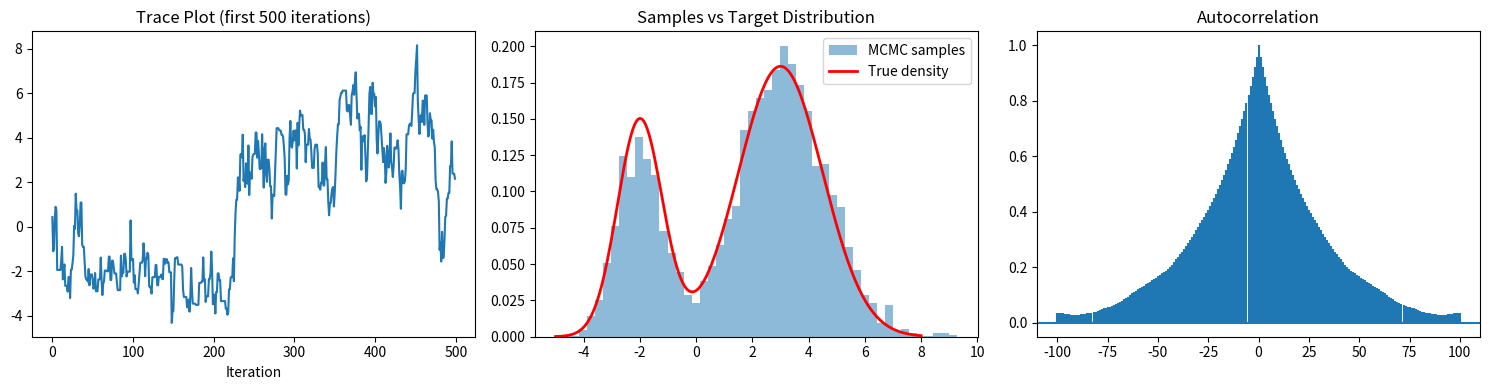

This chart was generated by the following Python code: (Note: this script raises an exception after producing the figure.)
"""
Metropolis-Hastings Algorithm
MCMC sampling using proposal distribution and acceptance probability
"""
import numpy as np
import matplotlib.pyplot as plt
from scipy.stats import norm

print("=== Metropolis-Hastings MCMC ===\n")

# Target distribution: mixture of normals
def target_density(x):
    return 0.3*norm.pdf(x, -2, 0.8) + 0.7*norm.pdf(x, 3, 1.5)

# Metropolis-Hastings algorithm
def metropolis_hastings(target, n_iterations, proposal_std=1.0):
    samples = np.zeros(n_iterations)
    x_current = 0.0  # Initial value
    n_accepted = 0

    for i in range(n_iterations):
        # Propose new value
        x_proposed = x_current + np.random.normal(0, proposal_std)

        # Acceptance probability
        alpha = min(1, target(x_proposed) / target(x_current))

        # Accept or reject
        if np.random.rand() < alpha:
            x_current = x_proposed
            n_accepted += 1

        samples[i] = x_current

    acceptance_rate = n_accepted / n_iterations
    return samples, acceptance_rate

# Run MCMC
n_iter = 10000
samples, acc_rate = metropolis_hastings(target_density, n_iter)

print(f"Acceptance rate: {acc_rate:.3f}")
print(f"Sample mean: {np.mean(samples[1000:]):.3f}")  # Burn-in first 1000

# Visualization
fig, axes = plt.subplots(1, 3, figsize=(15, 4))

# Trace plot
axes[0].plot(samples[:500])
axes[0].set_title('Trace Plot (first 500 iterations)')
axes[0].set_xlabel('Iteration')

# Histogram vs true density
x_range = np.linspace(-5, 8, 200)
axes[1].hist(samples[1000:], bins=50, density=True, alpha=0.5, label='MCMC samples')
axes[1].plot(x_range, [target_density(x) for x in x_range], 'r-', linewidth=2, label='True density')
axes[1].set_title('Samples vs Target Distribution')
axes[1].legend()

# Autocorrelation
from pandas.plotting import autocorrelation_plot
axes[2].acorr(samples[1000:]-np.mean(samples[1000:]), maxlags=100)
axes[2].set_title('Autocorrelation')

plt.tight_layout()
plt.savefig('/home/<user>/pdfs/notes/statisticalComputingAndReporting/groupWork/answers/16.Markov_Chain_Monte_Carlo_I/metropolis_hastings.png', dpi=150)
print("Visualization saved")
plt.close()
